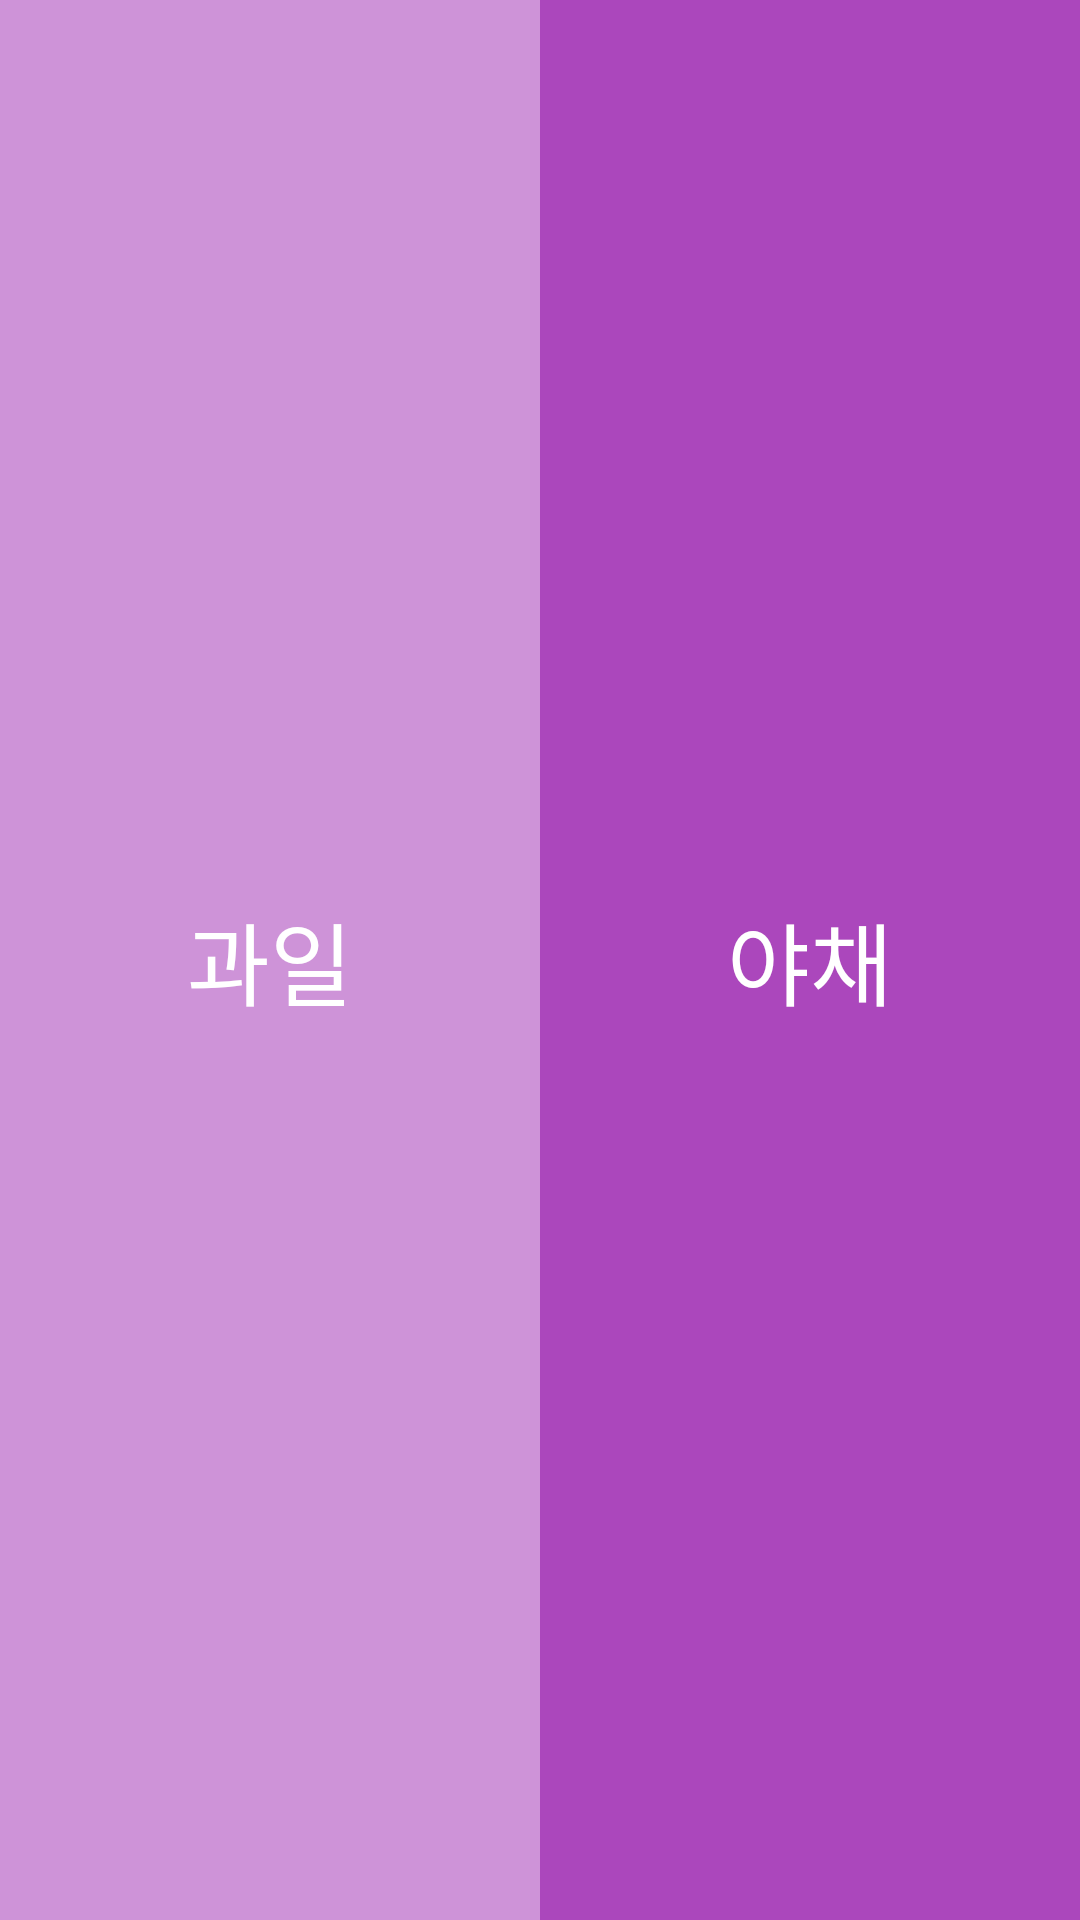

Write the Android layout XML for this screen, with the resource values it uses.
<!-- AndroidManifest.xml: application theme Theme.Mydic_example -->
<!-- res/layout/activity_main.xml -->
<?xml version="1.0" encoding="utf-8"?>
<LinearLayout
    xmlns:android="http://schemas.android.com/apk/res/android"
    xmlns:app="http://schemas.android.com/apk/res-auto"
    xmlns:tools="http://schemas.android.com/tools"
    android:layout_width="match_parent"
    android:layout_height="match_parent"
    android:orientation="vertical"
    tools:context="MainActivity">

    <LinearLayout
        android:layout_weight="1"
        android:layout_width="match_parent"
        android:layout_height="0dp"
        android:orientation="horizontal"
        android:weightSum="2">

        <TextView
            android:id="@+id/btn_fruit"
            android:layout_weight="1"
            android:layout_width="0dp"
            android:layout_height="match_parent"
            android:text="과일"
            android:gravity="center"
            android:textSize="30sp"
            android:textColor="#fff"
            android:background="#CE93D8" />

        <TextView
            android:id="@+id/btn_vegetable"
            android:layout_weight="1"
            android:layout_width="0dp"
            android:layout_height="match_parent"
            android:text="야채"
            android:gravity="center"
            android:textSize="30sp"
            android:textColor="#fff"
            android:background="#AB47BC" />

    </LinearLayout>

</LinearLayout>
<!-- resources referenced by this layout -->
<resources>
  <style name="Theme.Mydic_example" parent="Theme.MaterialComponents.DayNight.DarkActionBar">
          
          <item name="colorPrimary">@color/purple_500</item>
          <item name="colorPrimaryVariant">@color/purple_700</item>
          <item name="colorOnPrimary">@color/white</item>
          
          <item name="colorSecondary">@color/teal_200</item>
          <item name="colorSecondaryVariant">@color/teal_700</item>
          <item name="colorOnSecondary">@color/black</item>
          
          <item name="android:statusBarColor" tools:targetApi="l">?attr/colorPrimaryVariant</item>
          
      </style>
  <!-- not gathered from this repository: default colours our renderer supplied (Android Studio template values) -->
  <color name="purple_500">#FF6200EE</color>
  <color name="purple_700">#FF3700B3</color>
  <color name="teal_200">#FF03DAC5</color>
  <color name="teal_700">#FF018786</color>
  <color name="black">#FF000000</color>
  <color name="white">#FFFFFFFF</color>
</resources>
